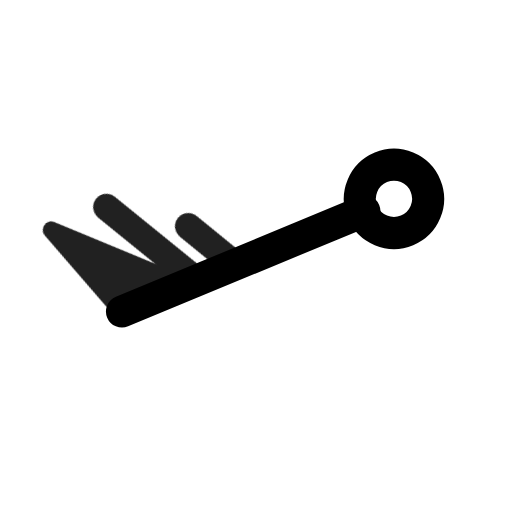
t = 0.00 s
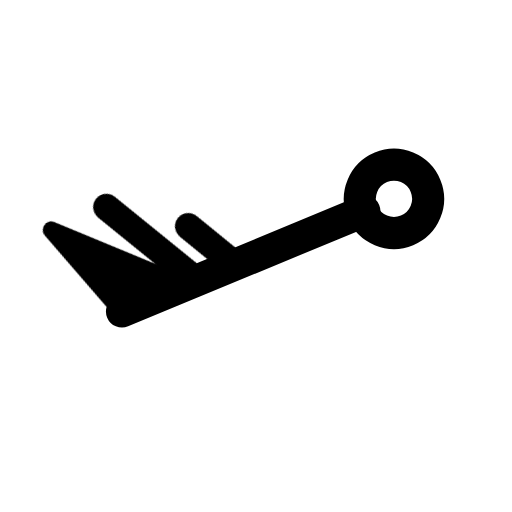
t = 0.90 s
t = 1.19 s: frame unchanged from t = 0.90 s, image omitted
t = 1.72 s: frame unchanged from t = 0.90 s, image omitted
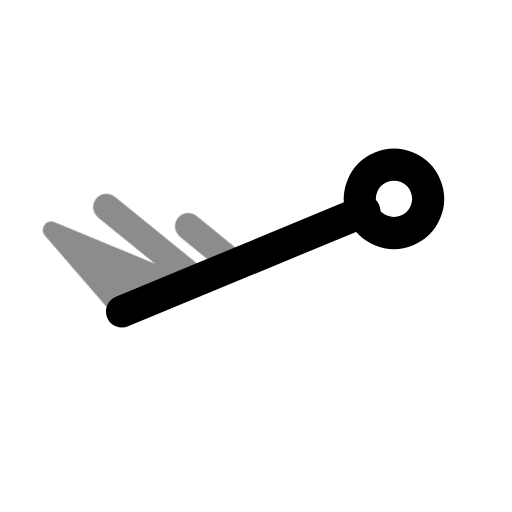
t = 2.36 s
t = 3.15 s: frame unchanged from t = 0.90 s, image omitted

The animated SVG that drew these frames (rendered in a browser with its animation timeline set to each time). Animation: 1 CSS @keyframes rule; one cycle of 3.55 s, repeats indefinitely.

<svg xmlns="http://www.w3.org/2000/svg" width="24" height="24" fill="none" stroke="currentColor" stroke-linecap="round" stroke-linejoin="round" stroke-width="2" viewBox="0 0 24 24">
    <!-- Generated by scripts/icon-expansion/generate.mjs -->
    <style>
        @media (prefers-reduced-motion: no-preference) {
            @keyframes ira-exp-pulse { 0%, 100% { opacity: 1; } 22% { opacity: .45; } 40% { opacity: 1; } }
            [data-ira-motion="wind-barb-wsw-65kt"] { transform-box: fill-box; transform-origin: center; animation: ira-exp-pulse 2.65s ease-in-out -0.9s infinite; }
        }
    </style>
    <g transform="rotate(247.5 12 12)"><g stroke-width="1.5"><path d="M12 5.2V17.5"/><circle cx="12" cy="19" r="1.6"/></g></g>
    <g data-ira-motion="wind-barb-wsw-65kt"><g transform="rotate(247.5 12 12)"><g stroke-width="1.25"><path d="M12 5.2l4.8 -1.6 -4.8 4.8z" fill="currentColor" stroke-width=".8"/><path d="M12 9l4.8 -2.6"/><path d="M12 10.95l2.5 -1.35"/></g></g></g>
</svg>
